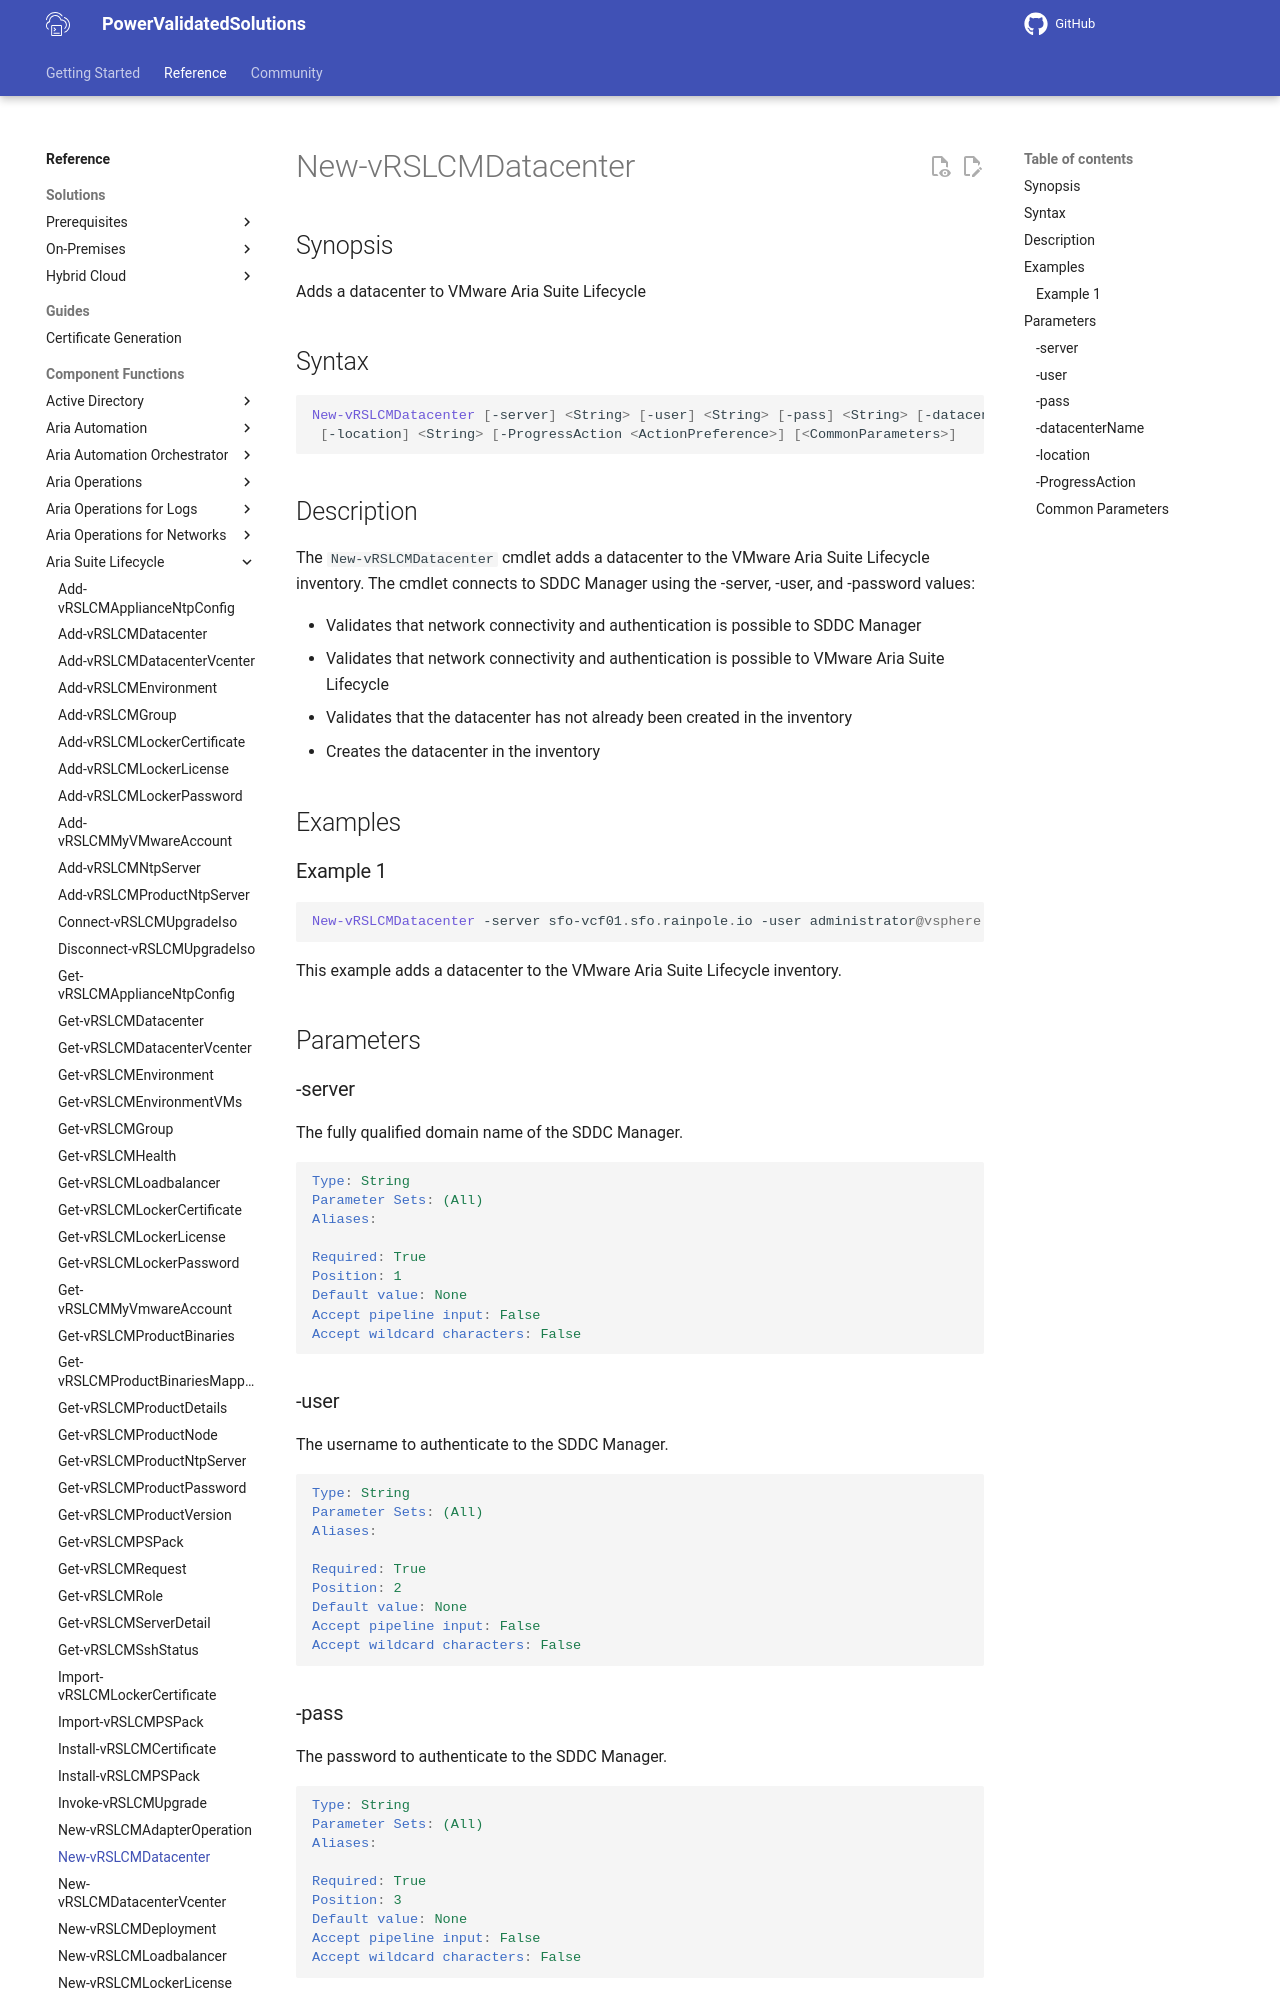

repository: vmware/power-validated-solutions-for-cloud-foundation · page: documentation/functions/aria-suite/aria-suite-lifecycle/New-vRSLCMDatacenter/index.html · generator: mkdocs

# New-vRSLCMDatacenter

## Synopsis

Adds a datacenter to VMware Aria Suite Lifecycle

## Syntax

```powershell
New-vRSLCMDatacenter [-server] <String> [-user] <String> [-pass] <String> [-datacenterName] <String>
 [-location] <String> [-ProgressAction <ActionPreference>] [<CommonParameters>]
```

## Description

The `New-vRSLCMDatacenter` cmdlet adds a datacenter to the VMware Aria Suite Lifecycle inventory.
The cmdlet connects to SDDC Manager using the -server, -user, and -password values:

- Validates that network connectivity and authentication is possible to SDDC Manager
- Validates that network connectivity and authentication is possible to VMware Aria Suite Lifecycle
- Validates that the datacenter has not already been created in the inventory
- Creates the datacenter in the inventory

## Examples

### Example 1

```powershell
New-vRSLCMDatacenter -server sfo-vcf01.sfo.rainpole.io -user administrator@vsphere.local -pass VMw@re1! -datacenterName xint-m01-dc01 -location "San Francisco, California, US"
```

This example adds a datacenter to the VMware Aria Suite Lifecycle inventory.

## Parameters

### -server

The fully qualified domain name of the SDDC Manager.

```yaml
Type: String
Parameter Sets: (All)
Aliases:

Required: True
Position: 1
Default value: None
Accept pipeline input: False
Accept wildcard characters: False
```
